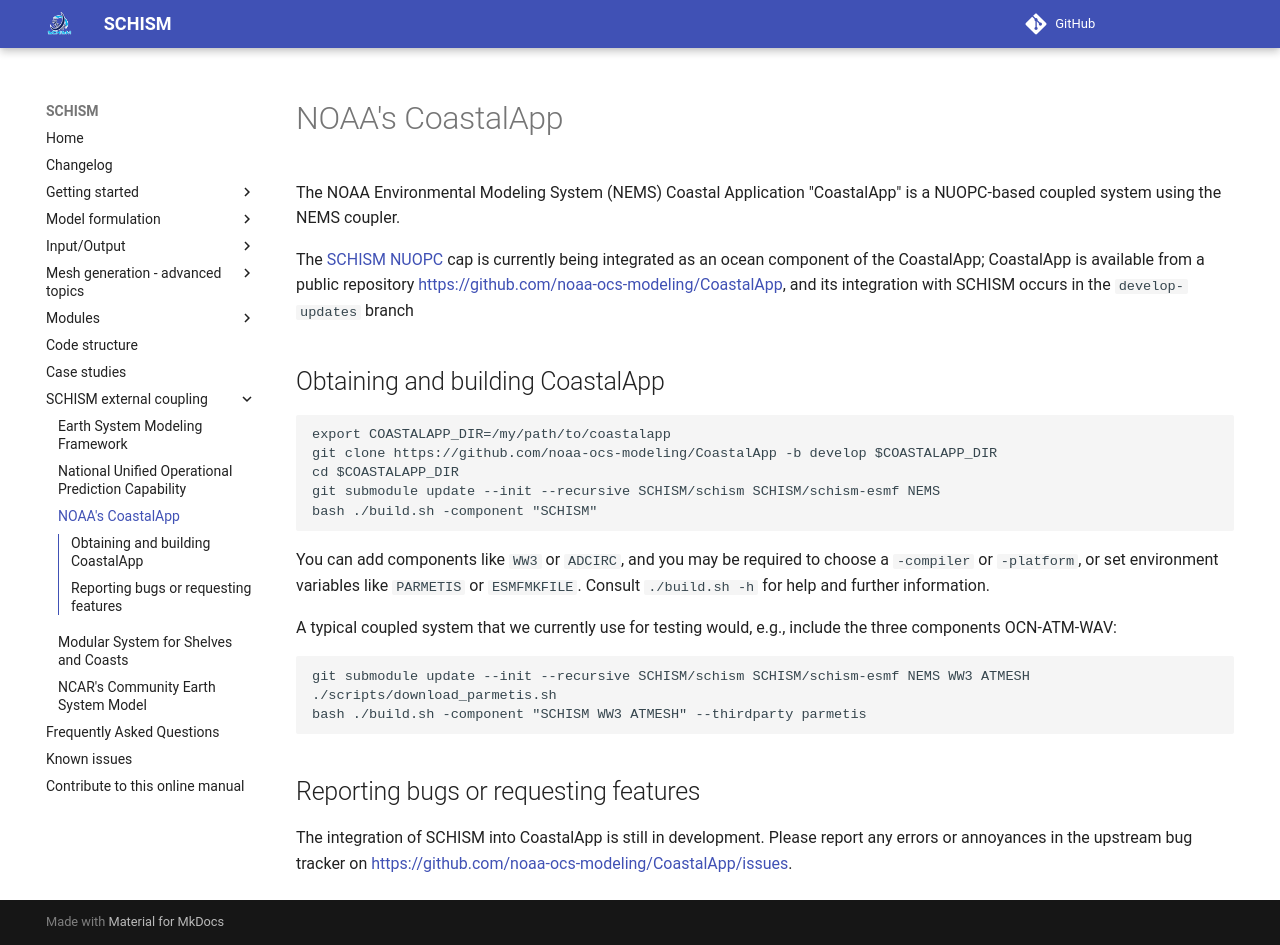

repository: schism-dev/schism · page: master/coupling/coastalapp.html · generator: mkdocs

The NOAA Environmental Modeling System (NEMS) Coastal Application "CoastalApp" is a NUOPC-based coupled system using the NEMS coupler.

The [SCHISM NUOPC](nuopc.html) cap is currently being integrated as an ocean component of the CoastalApp; CoastalApp is available from a public repository [https://github.com/noaa-ocs-modeling/CoastalApp](https://github.com/noaa-ocs-modeling/CoastalApp), and its integration with SCHISM occurs in the `develop-updates` branch

## Obtaining and building CoastalApp

```
export COASTALAPP_DIR=/my/path/to/coastalapp
git clone https://github.com/noaa-ocs-modeling/CoastalApp -b develop $COASTALAPP_DIR 
cd $COASTALAPP_DIR
git submodule update --init --recursive SCHISM/schism SCHISM/schism-esmf NEMS 
bash ./build.sh -component "SCHISM"
```

You can add components like `WW3` or `ADCIRC`, and you may be required to choose a `-compiler`  or `-platform`, or set environment variables like `PARMETIS` or `ESMFMKFILE`.  Consult `./build.sh -h` for help and further information.

A typical coupled system that we currently use for testing would, e.g., include the three components OCN-ATM-WAV:

```
git submodule update --init --recursive SCHISM/schism SCHISM/schism-esmf NEMS WW3 ATMESH
./scripts/download_parmetis.sh
bash ./build.sh -component "SCHISM WW3 ATMESH" --thirdparty parmetis
```

## Reporting bugs or requesting features

The integration of SCHISM into CoastalApp is still in development.  Please report any errors or annoyances in the upstream bug tracker on [https://github.com/noaa-ocs-modeling/CoastalApp/issues](https://github.com/noaa-ocs-modeling/CoastalApp/issues). 
